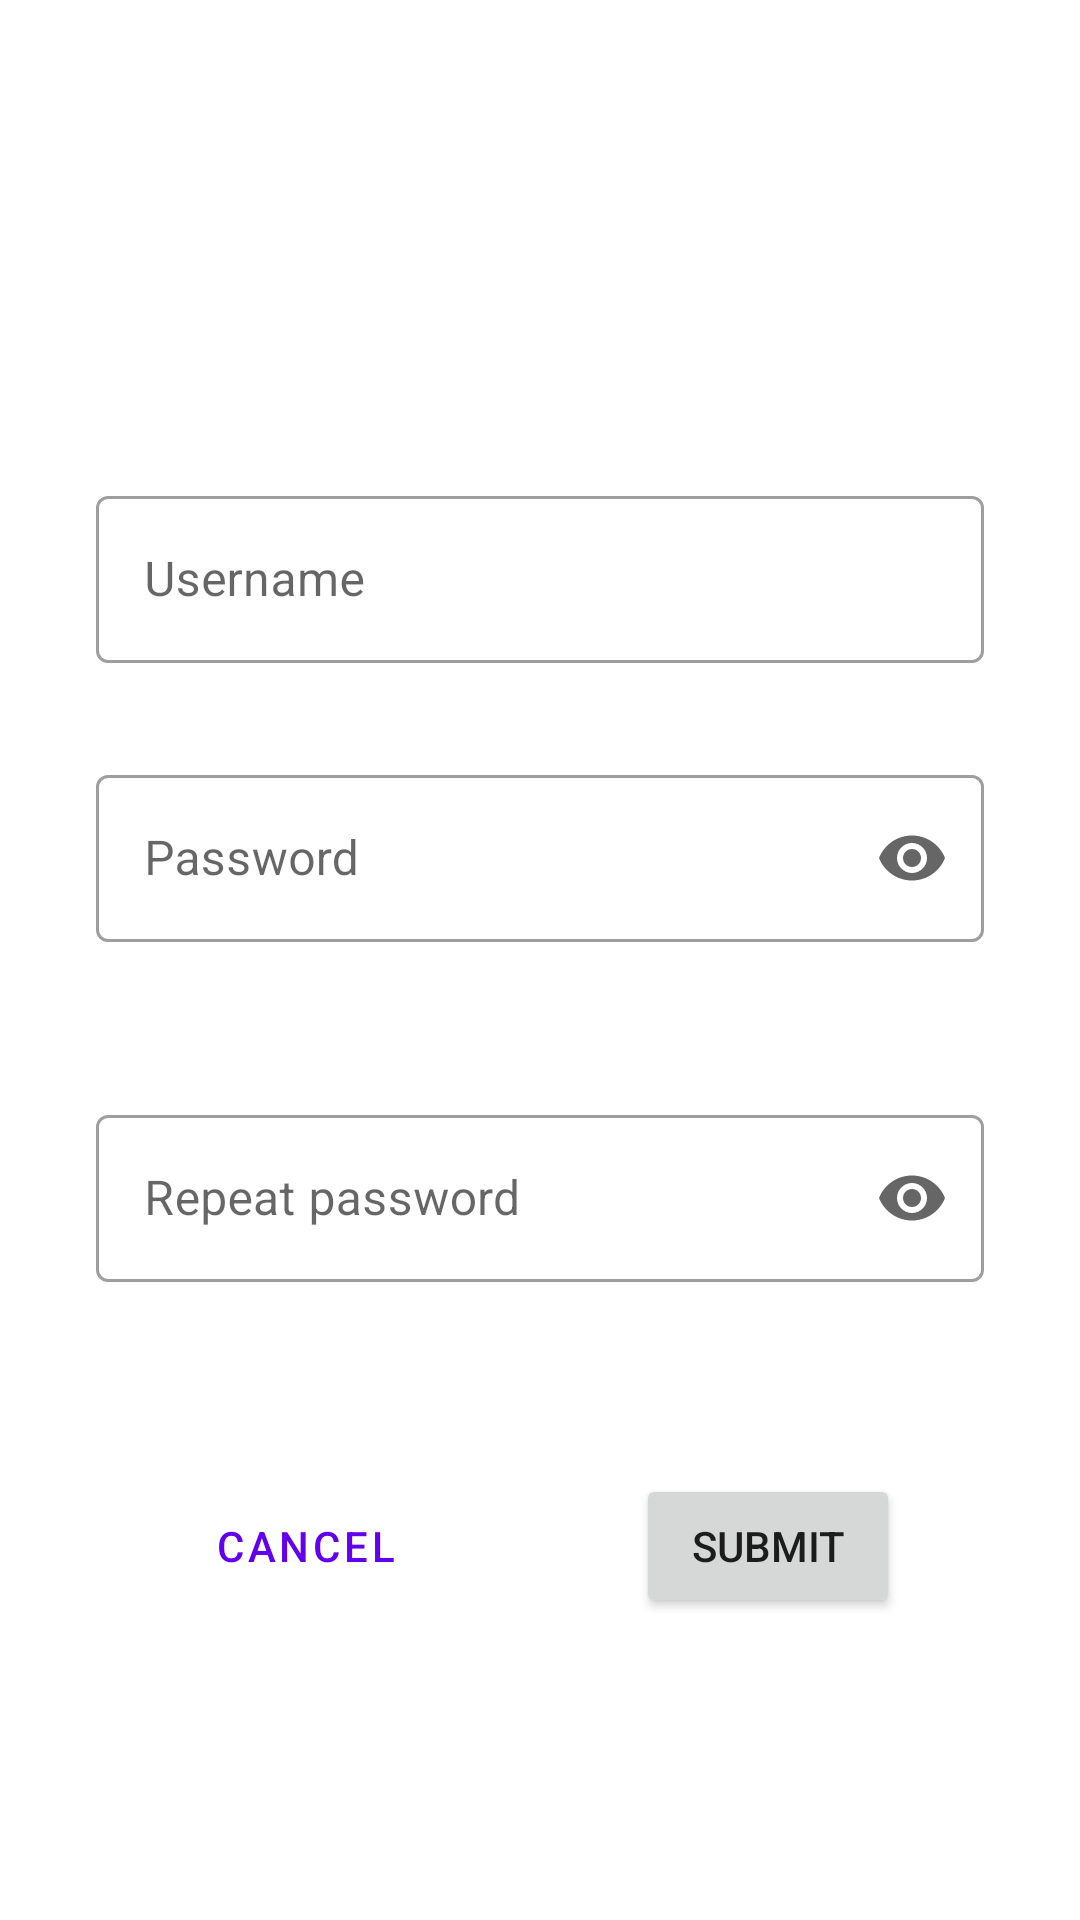

Reconstruct the res/layout file that produces this screen, plus the resources it refers to.
<!-- AndroidManifest.xml: application theme Theme.E6PRJ02SMAPP -->
<!-- res/layout/register_fragment.xml -->
<?xml version="1.0" encoding="utf-8"?>
<androidx.constraintlayout.widget.ConstraintLayout
    xmlns:android="http://schemas.android.com/apk/res/android"
    xmlns:tools="http://schemas.android.com/tools"
    android:layout_width="match_parent"
    android:layout_height="match_parent"
    xmlns:app="http://schemas.android.com/apk/res-auto"
    tools:context=".ui.register.RegisterFragment">

    <androidx.constraintlayout.widget.Guideline
        android:id="@+id/register_horizontal_guideline"
        android:layout_width="wrap_content"
        android:layout_height="wrap_content"
        android:orientation="horizontal"
        app:layout_constraintGuide_percent="0.25" />

    <androidx.constraintlayout.widget.Guideline
        android:id="@+id/register_vertical_guideline"
        android:layout_width="wrap_content"
        android:layout_height="wrap_content"
        android:orientation="vertical"
        app:layout_constraintGuide_percent="0.5" />

    <com.google.android.material.textfield.TextInputLayout
        android:id="@+id/register_username_input_layout"
        android:layout_width="match_parent"
        android:layout_height="wrap_content"
        android:layout_marginStart="32dp"
        android:layout_marginEnd="32dp"
        android:hint="@string/username"
        app:layout_constraintEnd_toEndOf="parent"
        app:layout_constraintStart_toStartOf="parent"
        app:layout_constraintTop_toTopOf="@+id/register_horizontal_guideline"
        style="@style/Widget.MaterialComponents.TextInputLayout.OutlinedBox" >

        <com.google.android.material.textfield.TextInputEditText
            android:id="@+id/register_username"
            android:layout_width="match_parent"
            android:layout_height="wrap_content" />

    </com.google.android.material.textfield.TextInputLayout>

    <com.google.android.material.textfield.TextInputLayout
        android:id="@+id/register_password_input_layout"
        style="@style/Widget.MaterialComponents.TextInputLayout.OutlinedBox"
        android:layout_width="match_parent"
        android:layout_height="wrap_content"
        android:layout_marginStart="32dp"
        android:layout_marginTop="32dp"
        android:layout_marginEnd="32dp"
        android:hint="@string/password"
        app:endIconMode="password_toggle"
        app:layout_constraintEnd_toEndOf="parent"
        app:layout_constraintStart_toStartOf="parent"
        app:layout_constraintTop_toBottomOf="@+id/register_username_input_layout"
        app:errorEnabled="true" >

        <com.google.android.material.textfield.TextInputEditText
            android:id="@+id/register_password"
            android:layout_width="match_parent"
            android:layout_height="wrap_content"
            android:inputType="textPassword" />

    </com.google.android.material.textfield.TextInputLayout>

    <com.google.android.material.textfield.TextInputLayout
        android:id="@+id/register_repeat_password_input_layout"
        style="@style/Widget.MaterialComponents.TextInputLayout.OutlinedBox"
        android:layout_width="match_parent"
        android:layout_height="wrap_content"
        android:layout_marginStart="32dp"
        android:layout_marginTop="32dp"
        android:layout_marginEnd="32dp"
        android:hint="@string/repeat_password"
        app:endIconMode="password_toggle"
        app:layout_constraintEnd_toEndOf="parent"
        app:layout_constraintStart_toStartOf="parent"
        app:layout_constraintTop_toBottomOf="@+id/register_password_input_layout">

        <com.google.android.material.textfield.TextInputEditText
            android:id="@+id/register_repeat_password"
            android:layout_width="match_parent"
            android:layout_height="wrap_content"
            android:inputType="textPassword" />

    </com.google.android.material.textfield.TextInputLayout>

    <Button
        android:id="@+id/register_cancel"
        style="?attr/materialButtonOutlinedStyle"
        android:layout_width="wrap_content"
        android:layout_height="wrap_content"
        android:layout_marginTop="64dp"
        android:layout_marginEnd="32dp"
        android:text="@string/cancel"
        app:layout_constraintEnd_toStartOf="@+id/register_vertical_guideline"
        app:layout_constraintTop_toBottomOf="@+id/register_repeat_password_input_layout" />

    <Button
        android:id="@+id/register_submit"
        android:layout_width="wrap_content"
        android:layout_height="wrap_content"
        android:layout_marginStart="32dp"
        android:layout_marginTop="64dp"
        android:text="@string/submit"
        app:layout_constraintStart_toStartOf="@+id/register_vertical_guideline"
        app:layout_constraintTop_toBottomOf="@+id/register_repeat_password_input_layout" />

</androidx.constraintlayout.widget.ConstraintLayout>
<!-- resources referenced by this layout -->
<resources>
  <string name="cancel">Cancel</string>
  <string name="password">Password</string>
  <string name="repeat_password">Repeat password</string>
  <string name="submit">Submit</string>
  <string name="username">Username</string>
  <style name="Theme.E6PRJ02SMAPP" parent="Theme.MaterialComponents.DayNight.NoActionBar">
          
          <item name="colorPrimary">@color/purple_500</item>
          <item name="colorPrimaryVariant">@color/purple_700</item>
          <item name="colorOnPrimary">@color/white</item>
          
          <item name="colorSecondary">@color/teal_200</item>
          <item name="colorSecondaryVariant">@color/teal_700</item>
          <item name="colorOnSecondary">@color/black</item>
          
          <item name="android:statusBarColor" tools:targetApi="l">?attr/colorPrimaryVariant</item>
          
      </style>
  <!-- not gathered from this repository: default colours our renderer supplied (Android Studio template values) -->
  <color name="purple_500">#FF6200EE</color>
  <color name="purple_700">#FF3700B3</color>
  <color name="teal_200">#FF03DAC5</color>
  <color name="teal_700">#FF018786</color>
  <color name="black">#FF000000</color>
  <color name="white">#FFFFFFFF</color>
</resources>
